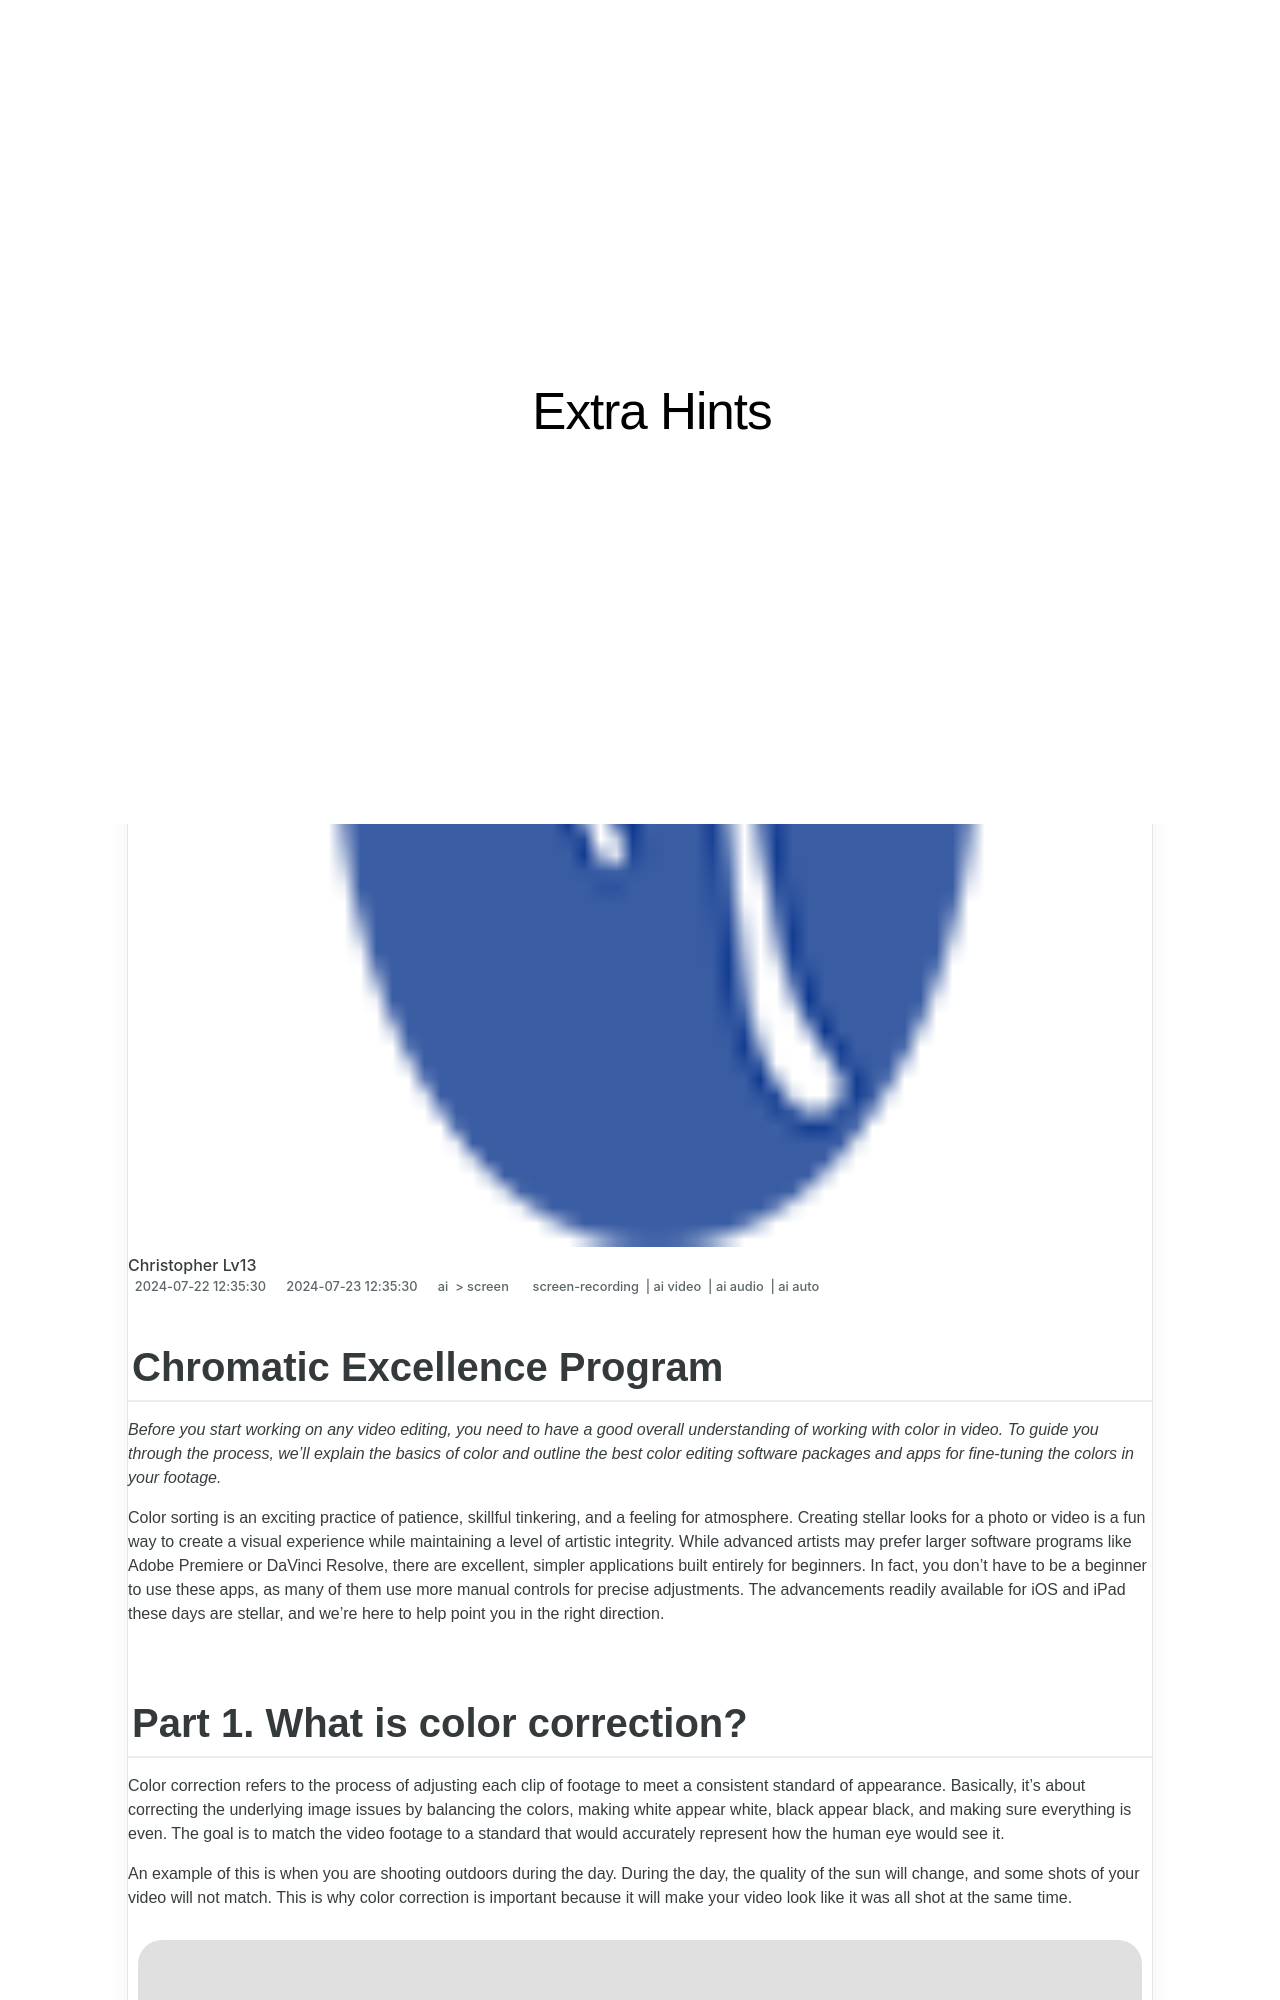

repository: techidaily/site-extra-hints · page: updated-chromatic-excellence-program/index.html · generator: jekyll

---
title: "[Updated] Chromatic Excellence Program"
date: 2024-07-22T12:35:30.898Z
updated: 2024-07-23T12:35:30.898Z
tags: 
  - screen-recording
  - ai video
  - ai audio
  - ai auto
categories: 
  - ai
  - screen
description: "This Article Describes [Updated] Chromatic Excellence Program"
excerpt: "This Article Describes [Updated] Chromatic Excellence Program"
keywords: "Chromatic Peak Prog,Color Aptitude Trainee,Spectrum Proficiency Initiative,Hue Mastery Series,Palette Dominance Course,Prism Skills Training,Tint Expertise Workshop"
thumbnail: https://thmb.techidaily.com/747f020dba73f73220750a642a58d9200a84cba1b61684b0bd89a4b6e70d1ea8.jpg
---

## Chromatic Excellence Program

_Before you start working on any video editing, you need to have a good overall understanding of working with color in video. To guide you through the process, we'll explain the basics of color and outline the best color editing software packages and apps for fine-tuning the colors in your footage._

Color sorting is an exciting practice of patience, skillful tinkering, and a feeling for atmosphere. Creating stellar looks for a photo or video is a fun way to create a visual experience while maintaining a level of artistic integrity. While advanced artists may prefer larger software programs like Adobe Premiere or DaVinci Resolve, there are excellent, simpler applications built entirely for beginners. In fact, you don't have to be a beginner to use these apps, as many of them use more manual controls for precise adjustments. The advancements readily available for iOS and iPad these days are stellar, and we're here to help point you in the right direction.
